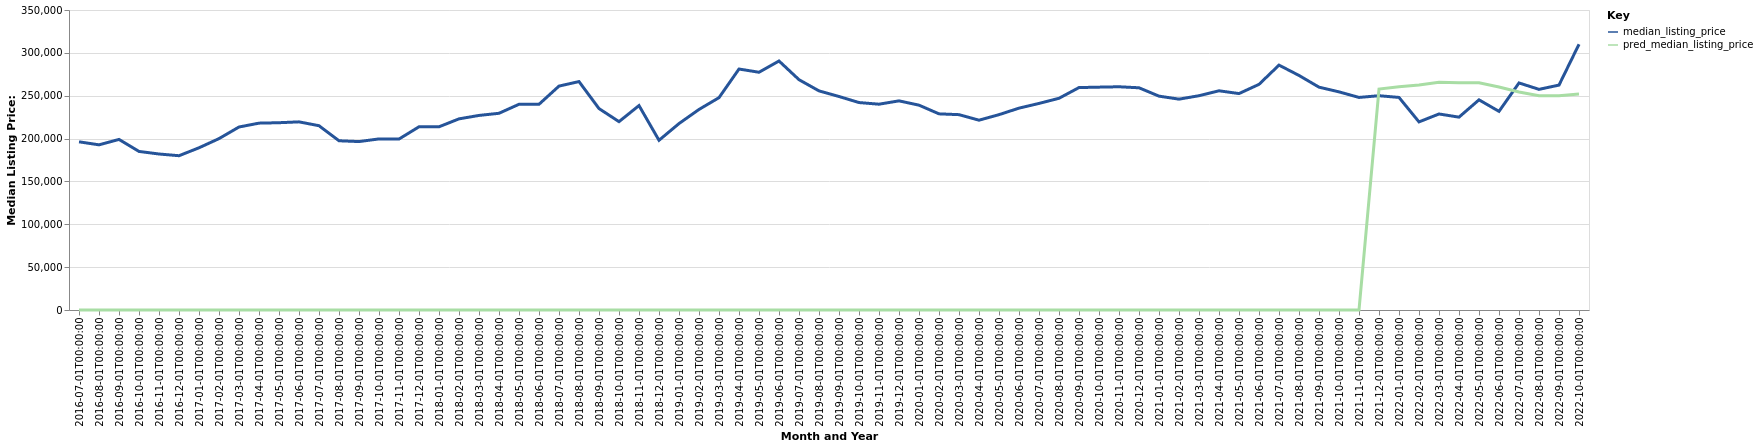

The data file committed next to this chart (first rows):
date, time_idx, median_listing_price, thirty_year_interest_rate_five, month, county_name, active_listing_count, pred_median_listing_price, month_year
2016-07-01, 0, 196225, 3.72, 7, Andrews, TX, 111.0, 0, Jul-2016
2016-08-01, 1, 192700, 3.73, 8, Andrews, TX, 109.0, 0, Aug-2016
2016-09-01, 2, 199000, 3.66, 9, Andrews, TX, 107.0, 0, Sep-2016
2016-10-01, 3, 185000, 3.64, 10, Andrews, TX, 107.0, 0, Oct-2016
2016-11-01, 4, 182000, 3.66, 11, Andrews, TX, 102.0, 0, Nov-2016
2016-12-01, 5, 180000, 3.48, 12, Andrews, TX, 98.0, 0, Dec-2016
2017-01-01, 6, 189250, 3.45, 1, Andrews, TX, 92.0, 0, Jan-2017
2017-02-01, 7, 199950, 3.5, 2, Andrews, TX, 84.0, 0, Feb-2017
2017-03-01, 8, 213500, 3.52, 3, Andrews, TX, 89.0, 0, Mar-2017
2017-04-01, 9, 218000, 4.03, 4, Andrews, TX, 92.0, 0, Apr-2017
2017-05-01, 10, 218500, 4.32, 5, Andrews, TX, 95.0, 0, May-2017
2017-06-01, 11, 219500, 4.2, 6, Andrews, TX, 91.0, 0, Jun-2017
2017-07-01, 12, 215000, 4.19, 7, Andrews, TX, 94.0, 0, Jul-2017
2017-08-01, 13, 197450, 4.3, 8, Andrews, TX, 92.0, 0, Aug-2017
2017-09-01, 14, 196500, 4.1, 9, Andrews, TX, 86.0, 0, Sep-2017
2017-10-01, 15, 199600, 4.05, 10, Andrews, TX, 85.0, 0, Oct-2017
2017-11-01, 16, 199450, 3.94, 11, Andrews, TX, 91.0, 0, Nov-2017
2017-12-01, 17, 213750, 4.03, 12, Andrews, TX, 84.0, 0, Dec-2017
2018-01-01, 18, 213750, 3.93, 1, Andrews, TX, 80.0, 0, Jan-2018
2018-02-01, 19, 223000, 3.83, 2, Andrews, TX, 81.0, 0, Feb-2018
2018-03-01, 20, 227000, 3.94, 3, Andrews, TX, 81.0, 0, Mar-2018
2018-04-01, 21, 229500, 3.95, 4, Andrews, TX, 73.0, 0, Apr-2018
2018-05-01, 22, 240000, 3.99, 5, Andrews, TX, 66.0, 0, May-2018
2018-06-01, 23, 240000, 4.15, 6, Andrews, TX, 59.0, 0, Jun-2018
2018-07-01, 24, 261225, 4.4, 7, Andrews, TX, 57.0, 0, Jul-2018
2018-08-01, 25, 266500, 4.46, 8, Andrews, TX, 45.0, 0, Aug-2018
2018-09-01, 26, 235000, 4.58, 9, Andrews, TX, 41.0, 0, Sep-2018
2018-10-01, 27, 219750, 4.66, 10, Andrews, TX, 41.0, 0, Oct-2018
2018-11-01, 28, 238500, 4.62, 11, Andrews, TX, 42.0, 0, Nov-2018
2018-12-01, 29, 198000, 4.54, 12, Andrews, TX, 48.0, 0, Dec-2018
2019-01-01, 30, 217500, 4.6, 1, Andrews, TX, 47.0, 0, Jan-2019
2019-02-01, 31, 233975, 4.72, 2, Andrews, TX, 55.0, 0, Feb-2019
2019-03-01, 32, 247734, 4.9, 3, Andrews, TX, 53.0, 0, Mar-2019
2019-04-01, 33, 281140, 4.94, 4, Andrews, TX, 51.0, 0, Apr-2019
2019-05-01, 34, 277370, 4.75, 5, Andrews, TX, 50.0, 0, May-2019
2019-06-01, 35, 290507, 4.51, 6, Andrews, TX, 47.0, 0, Jun-2019
2019-07-01, 36, 268695, 4.41, 7, Andrews, TX, 51.0, 0, Jul-2019
2019-08-01, 37, 255636, 4.41, 8, Andrews, TX, 55.0, 0, Aug-2019
2019-09-01, 38, 249091, 4.2, 9, Andrews, TX, 59.0, 0, Sep-2019
2019-10-01, 39, 242025, 4.14, 10, Andrews, TX, 62.0, 0, Oct-2019
2019-11-01, 40, 240100, 3.84, 11, Andrews, TX, 61.0, 0, Nov-2019
2019-12-01, 41, 244000, 3.81, 12, Andrews, TX, 63.0, 0, Dec-2019
2020-01-01, 42, 238975, 3.75, 1, Andrews, TX, 64.0, 0, Jan-2020
2020-02-01, 43, 228850, 3.73, 2, Andrews, TX, 71.0, 0, Feb-2020
2020-03-01, 44, 227900, 3.78, 3, Andrews, TX, 87.0, 0, Mar-2020
2020-04-01, 45, 221450, 3.75, 4, Andrews, TX, 97.0, 0, Apr-2020
2020-05-01, 46, 227900, 3.74, 5, Andrews, TX, 89.0, 0, May-2020
2020-06-01, 47, 235500, 3.72, 6, Andrews, TX, 85.0, 0, Jun-2020
2020-07-01, 48, 241000, 3.49, 7, Andrews, TX, 82.0, 0, Jul-2020
2020-08-01, 49, 247000, 3.65, 8, Andrews, TX, 75.0, 0, Aug-2020
2020-09-01, 50, 259500, 3.33, 9, Andrews, TX, 85.0, 0, Sep-2020
2020-10-01, 51, 260000, 3.28, 10, Andrews, TX, 88.0, 0, Oct-2020
2020-11-01, 52, 260450, 3.21, 11, Andrews, TX, 89.0, 0, Nov-2020
2020-12-01, 53, 259250, 3.07, 12, Andrews, TX, 97.0, 0, Dec-2020
2021-01-01, 54, 249500, 2.99, 1, Andrews, TX, 84.0, 0, Jan-2021
2021-02-01, 55, 246000, 2.93, 2, Andrews, TX, 96.0, 0, Feb-2021
2021-03-01, 56, 250000, 2.88, 3, Andrews, TX, 88.0, 0, Mar-2021
2021-04-01, 57, 255750, 2.84, 4, Andrews, TX, 87.0, 0, Apr-2021
2021-05-01, 58, 252500, 2.71, 5, Andrews, TX, 81.0, 0, May-2021
2021-06-01, 59, 263250, 2.79, 6, Andrews, TX, 81.0, 0, Jun-2021
... 16 more rows
